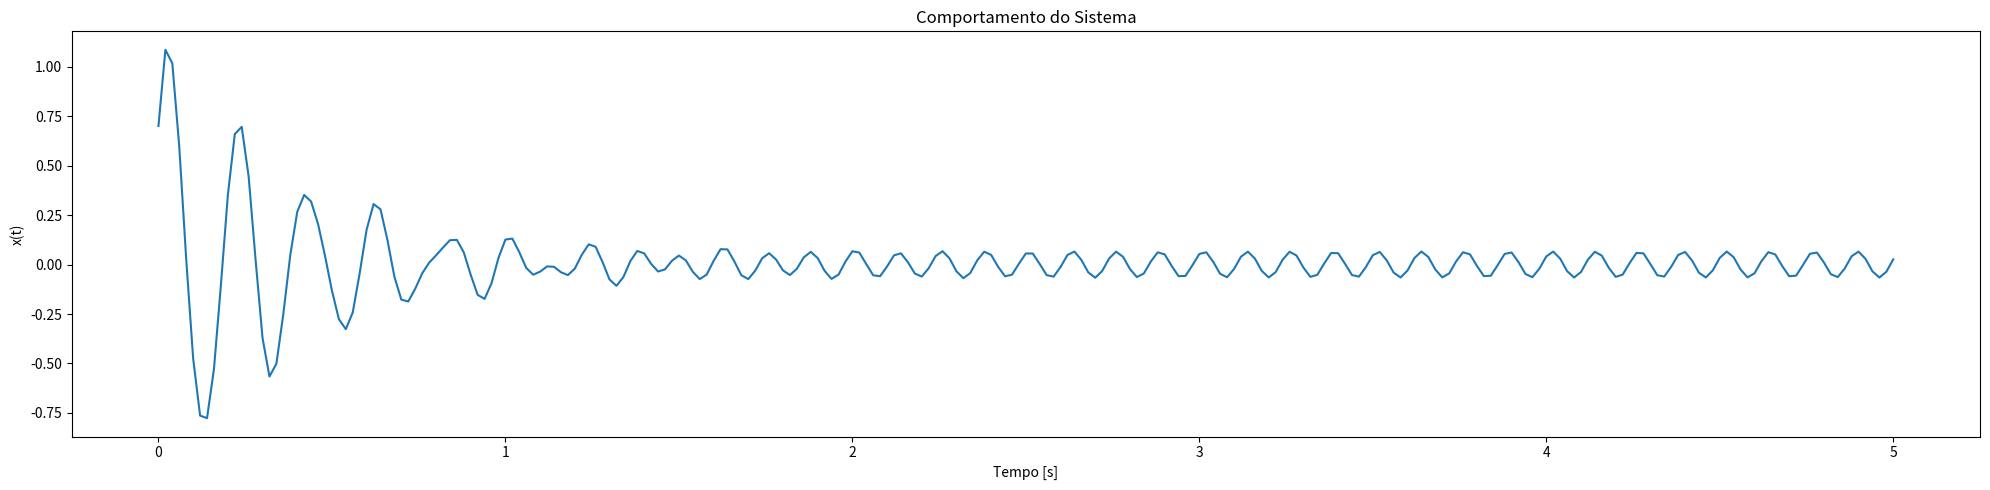

This figure's Python source:
import numpy as np
import matplotlib.pyplot as plt
#import sympy as sym


class Sistema1:
    def __init__(
        self,
        mass: float,
        k: float,
        Fo: float,
        w: float,
        c: float,
        xo: float,
        vo: float,
        ti:float,
        tf:float,
        dt:float
    ) -> None:

        # Inicializando variáveis
        self.mass = mass
        self.k = k
        self.Fo = Fo
        self.w = w
        self.c = c
        self.xo = xo
        self.vo = vo
        self.ti = ti
        self.tf = tf
        self.dt = dt

        # Variáveis calculadas
        self.wn = np.sqrt(self.k / self.mass)
        self.r = self.w / self.wn
        self.deltast = self.Fo / self.k
        self.xi = c/(2*np.sqrt(mass*k))
        if self.xi < 1:
            self.wd = np.sqrt(1 - self.xi**2) * self.wn
        else:
            self.wd = 1e-5

    def function(self) -> tuple[np.array, np.array]:
        # Sistema amortecido com força harmônica externa
        self.t = np.arange(self.ti, self.tf + self.dt/2, self.dt)

        big_X = self.deltast / (np.sqrt((1 - self.r**2) ** 2 + (2 * self.xi * self.r) ** 2))


        if self.r == 1:
            phi = np.pi / 2
        elif self.r > 1:
            phi = np.arctan(2 * self.xi * self.r / (1 - self.r**2)) + np.pi
        else:
            phi = np.arctan(2 * self.xi * self.r / (1 - self.r**2))

        self.xp = big_X*np.cos(self.w*self.t-phi)
#       xhom = np.exp(-xi*wn*t) * (c1 * np.cos(wd*t) + c2 * np.sin(wd*t))

        self.c1 = self.xo - self.xp[0]
        self.c2 = ( self.vo - big_X*self.w*np.sin(phi) + self.xi*self.wn*self.c1 ) / self.wd
        self.xhom = np.exp(-self.xi*self.wn*self.t) * (self.c1 * np.cos(self.wd*self.t) + self.c2 * np.sin(self.wd*self.t))
        self.x = self.xhom + self.xp


        return (self.t,self.x)



    def plot_vibration_behaviour(self) -> None:
        x_axis, y_axis = self.function()

        fig, ax = plt.subplots(nrows=1, ncols=1, figsize=(20, 5), tight_layout=True)

        ax.plot(x_axis, y_axis)

        ax.set(title="Comportamento do Sistema", xlabel="Tempo [s]", ylabel="x(t)")

        #fig.savefig("Trabalho/Resposta_total.png")

        plt.show()


    def plot_transient_continuos(self) -> None:
        self.function()

        transient = self.xp
        homogeneous = self.xhom
        total = self.x




        fig, ax = plt.subplots(nrows=3, ncols=1, figsize=(10, 10), tight_layout=True)

        ax[0].plot(self.t, total)
        ax[1].plot(self.t, transient)
        ax[2].plot(self.t, homogeneous)

        ax[0].set(
            title="Resposta do sistema",
            xlabel="t",
            ylabel="x",
        )
        ax[1].set(
            title="Resposta Transiente",
            xlabel="t",
            ylabel="x",
        )
        ax[2].set(
             title="Resposta Homogênea",
             xlabel="t",
             ylabel="x",
        )

        #fig.savefig("Trabalho/Resposta_dividida.png")

        plt.show()


# Trabalho
sist = Sistema1(mass=1, k=1000, Fo=-100, w=50, c=5, xo=0.7, vo=30,ti = 0, tf = 5, dt = 0.02)
sist.plot_vibration_behaviour()
#sist.plot_transient_continuos()

# TESTE
# sist.function()
# print('x0:',sist.xo)
# print('x(0):',sist.x[0])
# print('v0:',sist.vo)
# print("x'(0):",(np.diff(sist.x)/sist.dt)[0])
# fig, ax = plt.subplots(nrows=1, ncols=1, figsize=(20, 5), tight_layout=True)
# F = ( sist.Fo * np.cos(sist.w * sist.t) ) [:-2]
# Teste = sist.mass * np.diff( np.diff(sist.x) )/(sist.dt ** 2) + (sist.c * np.diff(sist.x)/sist.dt )[:-1] + ( sist.k*sist.x )[:-2] 
# ax.plot(sist.t[:-2],np.abs(Teste - F))
# plt.show()